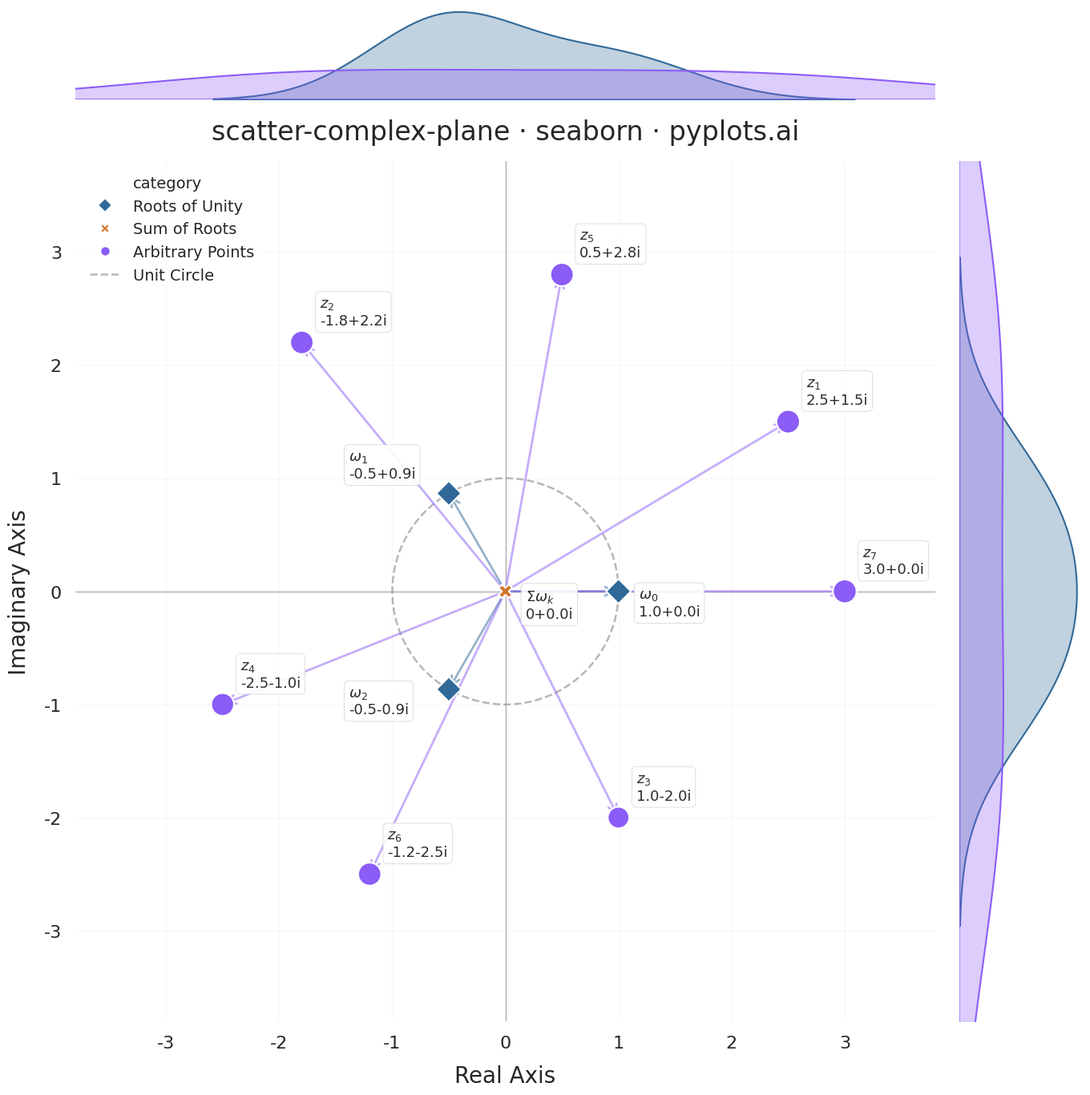

Here is the Python script that generated this plot:
""" pyplots.ai
scatter-complex-plane: Complex Plane Visualization (Argand Diagram)
Library: seaborn 0.13.2 | Python 3.14.3
Quality: 84/100 | Created: 2026-03-04
"""

import matplotlib.pyplot as plt
import numpy as np
import pandas as pd
import seaborn as sns


# Data
roots_of_unity = [np.exp(2j * np.pi * k / 3) for k in range(3)]
root_sum = sum(roots_of_unity)

arbitrary_points = [2.5 + 1.5j, -1.8 + 2.2j, 1.0 - 2.0j, -2.5 - 1.0j, 0.5 + 2.8j, -1.2 - 2.5j, 3.0 + 0.0j]

all_points = roots_of_unity + [root_sum] + arbitrary_points

labels = (
    [f"$\\omega_{k}$" for k in range(3)]
    + ["$\\Sigma\\omega_k$"]
    + [f"$z_{{{i + 1}}}$" for i in range(len(arbitrary_points))]
)

categories = ["Roots of Unity"] * 3 + ["Sum of Roots"] * 1 + ["Arbitrary Points"] * len(arbitrary_points)

magnitudes = [abs(z) for z in all_points]

df = pd.DataFrame(
    {
        "real": [z.real for z in all_points],
        "imaginary": [z.imag for z in all_points],
        "label": labels,
        "category": categories,
        "magnitude": magnitudes,
    }
)

# Seaborn theme and style
sns.set_theme(style="white", context="talk", font_scale=1.1)
palette = sns.color_palette(["#306998", "#D4752E", "#8B5CF6"])
cat_colors = {"Roots of Unity": palette[0], "Sum of Roots": palette[1], "Arbitrary Points": palette[2]}
markers = {"Roots of Unity": "D", "Sum of Roots": "X", "Arbitrary Points": "o"}

# Use JointGrid for seaborn-distinctive marginal distributions
g = sns.JointGrid(data=df, x="real", y="imaginary", height=14, ratio=6, space=0.15)

# Main scatter with hue, style, and size encoding
sns.scatterplot(
    data=df,
    x="real",
    y="imaginary",
    hue="category",
    style="category",
    size="magnitude",
    sizes=(150, 450),
    markers=markers,
    palette=cat_colors,
    edgecolor="white",
    linewidth=1.5,
    zorder=5,
    ax=g.ax_joint,
    legend="full",
)

# Marginal KDE plots — distinctively seaborn
for cat, color in cat_colors.items():
    subset = df[df["category"] == cat]
    sns.kdeplot(
        data=subset, x="real", color=color, fill=True, alpha=0.3, linewidth=1.5, ax=g.ax_marg_x, warn_singular=False
    )
    sns.kdeplot(
        data=subset,
        y="imaginary",
        color=color,
        fill=True,
        alpha=0.3,
        linewidth=1.5,
        ax=g.ax_marg_y,
        warn_singular=False,
    )

# Remove marginal axis labels and ticks for clean look
g.ax_marg_x.set_xlabel("")
g.ax_marg_x.set_ylabel("")
g.ax_marg_y.set_xlabel("")
g.ax_marg_y.set_ylabel("")
g.ax_marg_x.tick_params(left=False, labelleft=False)
g.ax_marg_y.tick_params(bottom=False, labelbottom=False)

ax = g.ax_joint

# Vectors from origin to each point
for _, row in df.iterrows():
    color = cat_colors[row["category"]]
    ax.annotate(
        "",
        xy=(row["real"], row["imaginary"]),
        xytext=(0, 0),
        arrowprops={"arrowstyle": "->", "color": color, "lw": 2.0, "alpha": 0.5},
    )

# Annotations with rectangular form
offsets = {
    "$\\omega_0$": (18, -22),
    "$\\omega_1$": (-90, 14),
    "$\\omega_2$": (-90, -22),
    "$\\Sigma\\omega_k$": (18, -24),
}

for _, row in df.iterrows():
    r = row["real"]
    i = row["imaginary"]
    if abs(r) < 0.01:
        r_str = "0"
    else:
        r_str = f"{r:.1f}"
    if abs(i) < 0.01:
        rect_form = f"{r_str}+0.0i"
    elif i >= 0:
        rect_form = f"{r_str}+{i:.1f}i"
    else:
        rect_form = f"{r_str}{i:.1f}i"

    offset = offsets.get(row["label"], (16, 16))

    ax.annotate(
        f"{row['label']}\n{rect_form}",
        xy=(r, i),
        xytext=offset,
        textcoords="offset points",
        fontsize=13,
        color="#2C2C2C",
        fontweight="medium",
        bbox={
            "boxstyle": "round,pad=0.3",
            "facecolor": "white",
            "edgecolor": "#CCCCCC",
            "alpha": 0.9,
            "linewidth": 0.5,
        },
        zorder=6,
    )

# Unit circle
theta = np.linspace(0, 2 * np.pi, 200)
ax.plot(np.cos(theta), np.sin(theta), ls="--", color="#888888", lw=1.8, alpha=0.6, label="Unit Circle")

# Style
ax.set_aspect("equal")
ax.set_title("scatter-complex-plane · seaborn · pyplots.ai", fontsize=24, fontweight="medium", pad=20)
ax.tick_params(axis="both", labelsize=16)

ax.axhline(0, color="#AAAAAA", lw=1.0, zorder=0)
ax.axvline(0, color="#AAAAAA", lw=1.0, zorder=0)

sns.despine(ax=ax, left=True, bottom=True)
sns.despine(ax=g.ax_marg_x, left=True, bottom=True)
sns.despine(ax=g.ax_marg_y, left=True, bottom=True)

ax.xaxis.grid(True, alpha=0.15, linewidth=0.8)
ax.yaxis.grid(True, alpha=0.15, linewidth=0.8)

limit = 3.8
ax.set_xlim(-limit, limit)
ax.set_ylim(-limit, limit)

ax.set_xlabel("Real Axis", fontsize=20, labelpad=12)
ax.set_ylabel("Imaginary Axis", fontsize=20, labelpad=12)

# Adjust legend — keep category + unit circle, remove size entries
handles, leg_labels = ax.get_legend_handles_labels()
keep = []
skip_keys = {"magnitude", ""}
for handle, lbl in zip(handles, leg_labels, strict=False):
    if lbl not in skip_keys:
        try:
            float(lbl)
        except ValueError:
            keep.append((handle, lbl))
filtered_handles, filtered_labels = zip(*keep, strict=False) if keep else ([], [])
ax.legend(
    filtered_handles, filtered_labels, fontsize=14, loc="upper left", framealpha=0.95, edgecolor="none", fancybox=True
)

plt.tight_layout()

# Save
plt.savefig("plot.png", dpi=225, bbox_inches="tight")
